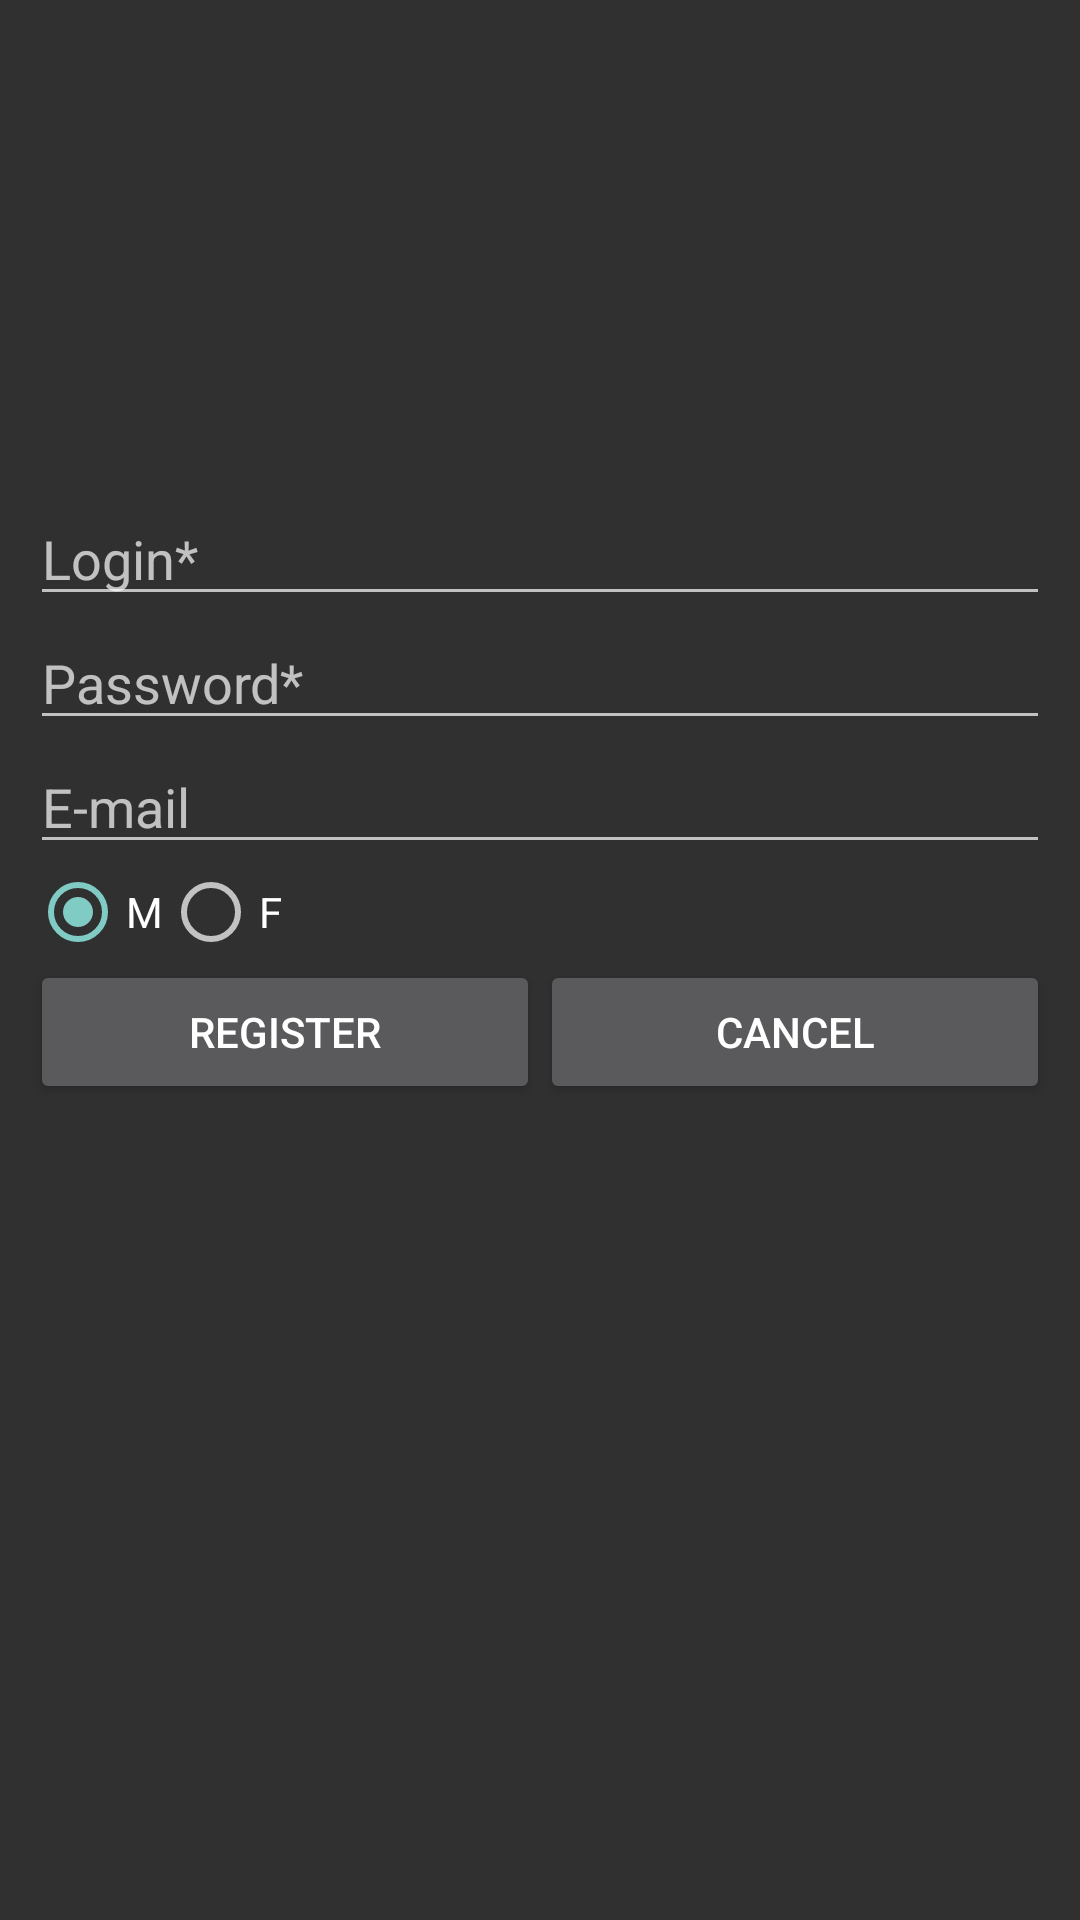

Layout XML and referenced resources for this Android screen:
<!-- AndroidManifest.xml: application theme Theme.MyShows -->
<!-- res/layout/register.xml -->
<?xml version="1.0" encoding="utf-8"?>
<LinearLayout xmlns:android="http://schemas.android.com/apk/res/android"
              android:orientation="vertical"
              android:layout_width="fill_parent"
              android:layout_height="fill_parent"
        >


    <LinearLayout android:orientation="vertical"
                  android:layout_width="fill_parent"
                  android:layout_height="fill_parent"
                  android:layout_weight="1"
                  android:gravity="bottom">


        <EditText
                android:id="@+id/login_field"
                android:layout_width="fill_parent"
                android:layout_height="wrap_content"
                android:hint="@string/register_username"
                android:layout_marginLeft="10dip"
                android:layout_marginRight="10dip"
                android:singleLine="true"
                />
        <EditText
                android:id="@+id/password_field"
                android:layout_width="fill_parent"
                android:layout_height="wrap_content"
                android:hint="@string/register_password"
                android:layout_marginLeft="10dip"
                android:layout_marginRight="10dip"
                android:password="true"
                android:singleLine="true"
                />

         <EditText
                android:id="@+id/email_field"
                android:layout_width="fill_parent"
                android:layout_height="wrap_content"
                android:layout_marginLeft="10dip"
                android:layout_marginRight="10dip"
                android:hint="E-mail"
                android:singleLine="true"
                />

        <RadioGroup
                android:layout_width="wrap_content"
                android:layout_height="wrap_content"
                android:orientation="horizontal"
                android:checkedButton="@+id/gender_male"
                android:layout_marginLeft="10dip"
                android:layout_marginRight="10dip"
                android:id="@+id/gender"
                >

            <RadioButton android:id="@id/gender_male"
                         android:layout_width="wrap_content"
                         android:layout_height="wrap_content"
                         android:text="@string/gender_male"
                    />
            <RadioButton android:id="@+id/gender_female"
                         android:layout_width="wrap_content"
                         android:layout_height="wrap_content"
                         android:text="@string/gender_female"
                    />

        </RadioGroup>

    </LinearLayout>

    <LinearLayout android:orientation="horizontal"
                  android:layout_width="fill_parent"
                  android:layout_height="fill_parent"
                  android:layout_weight="1">

        <Button
                android:id="@+id/register_button"
                android:layout_width="fill_parent"
                android:layout_height="wrap_content"
                android:text="@string/register_action"
                android:layout_marginLeft="10dip"
                android:layout_marginBottom="10dip"
                android:layout_weight="1"
                />
        <Button
                android:id="@+id/cancel_button"
                android:layout_width="fill_parent"
                android:layout_height="wrap_content"
                android:layout_marginRight="10dip"
                android:layout_marginBottom="10dip"
                android:text="@string/cancel_action"
                android:layout_weight="1"
                />
    </LinearLayout>


</LinearLayout>
<!-- resources referenced by this layout -->
<resources>
  <string name="cancel_action">Cancel</string>
  <string name="gender_female">F</string>
  <string name="gender_male">M</string>
  <string name="register_action">Register</string>
  <string name="register_password">Password*</string>
  <string name="register_username">Login*</string>
  <style name="Theme.MyShows" parent="@style/Theme.AppCompat">
           <item name="android:actionBarStyle">@style/MyShows.ActionBar</item>
           <item name="android:listViewStyle">@style/MyShows.ListView</item>
           <item name="android:editTextStyle">@style/MyShows.EditText</item>
           <item name="android:actionModeCloseDrawable">@drawable/ic_exit</item>
       </style>
  <style name="MyShows.ActionBar" parent="@style/Widget.AppCompat.ActionBar.Solid">
          <item name="android:background">@drawable/tiled_background</item>
          <item name="background">@drawable/tiled_background</item>
  
      </style>
  <style name="MyShows.ListView" parent="android:Widget.ListView">
          <item name="android:background">@drawable/gradient_background</item>
          <item name="android:cacheColorHint">@android:color/transparent</item>
      </style>
  <style name="MyShows.EditText" parent="android:Widget.EditText">
          <item name="android:background">@drawable/edit_text</item>
          <item name="android:textCursorDrawable">@null</item>
          <item name="android:textColor">@color/white</item>
      </style>
  <!-- drawable tiled_background (drawable) -->
  <?xml version="1.0" encoding="utf-8"?>
  <layer-list xmlns:android="http://schemas.android.com/apk/res/android" >
      <item>
          <bitmap
                  android:src="@drawable/stripe_red"
                  android:tileMode="repeat"
                  android:dither="true"
                  >
          </bitmap>
      </item>
      
          
              
                      
                      
                      
                      
          
      
  </layer-list>
  <!-- drawable gradient_background (drawable) -->
  <?xml version="1.0" encoding="utf-8"?>
  <shape xmlns:android="http://schemas.android.com/apk/res/android"
         android:shape="rectangle">
      <gradient android:type="radial" android:gradientRadius="800" android:startColor="#ff4d4c4c"
                android:endColor="#000000"/>
  </shape>
  <!-- drawable edit_text (drawable) -->
  <?xml version="1.0" encoding="utf-8"?>
  <selector xmlns:android="http://schemas.android.com/apk/res/android">
      <item android:state_window_focused="false" android:state_enabled="true" android:drawable="@drawable/textfield_default_holo_dark" />
      <item android:state_window_focused="false" android:state_enabled="false" android:drawable="@drawable/textfield_disabled_holo_dark" />
      <item android:state_enabled="true" android:state_focused="true" android:drawable="@drawable/textfield_activated_holo_dark" />
      <item android:state_enabled="true" android:state_activated="true" android:drawable="@drawable/textfield_focused_holo_dark" />
      <item android:state_enabled="true" android:drawable="@drawable/textfield_default_holo_dark" />
      <item android:state_focused="true" android:drawable="@drawable/textfield_disabled_focused_holo_dark" />
      <item android:drawable="@drawable/textfield_disabled_holo_dark" />
  </selector>
  <color name="white">#ffffff</color>
  <!-- drawable stripe_red: png bitmap (drawable, 91 bytes) -->
</resources>
